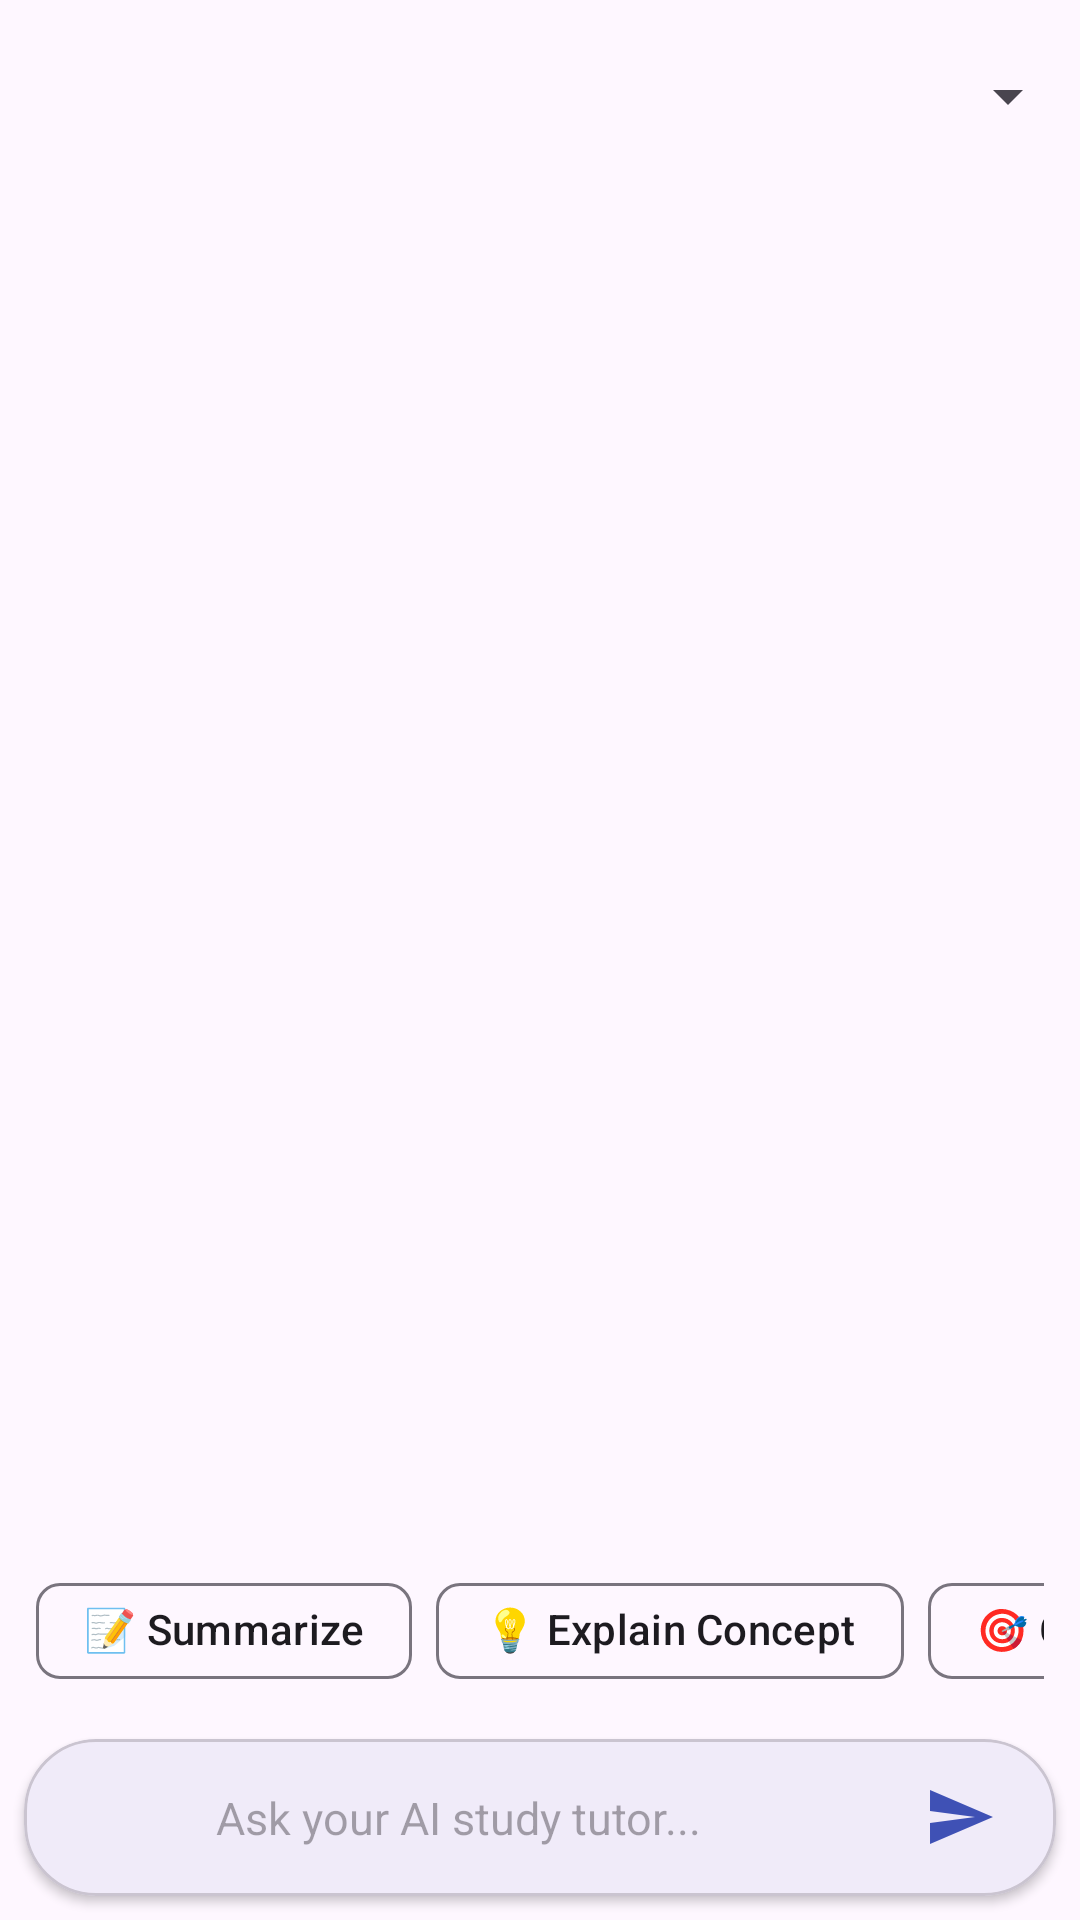

Reconstruct the res/layout file that produces this screen, plus the resources it refers to.
<!-- AndroidManifest.xml: application theme Theme.StudyMate -->
<!-- res/layout/activity_ai_tutor.xml -->
<?xml version="1.0" encoding="utf-8"?>
<LinearLayout xmlns:android="http://schemas.android.com/apk/res/android"
    xmlns:app="http://schemas.android.com/apk/res-auto"
    android:layout_width="match_parent"
    android:layout_height="match_parent"
    android:orientation="vertical">

    <com.google.android.material.appbar.MaterialToolbar
        android:id="@+id/toolbar"
        android:layout_width="match_parent"
        android:layout_height="?attr/actionBarSize">

        <Spinner
            android:id="@+id/spinnerModel"
            android:layout_width="wrap_content"
            android:layout_height="wrap_content"
            android:layout_gravity="end"
            android:paddingEnd="8dp" />
    </com.google.android.material.appbar.MaterialToolbar>

    <ProgressBar
        android:id="@+id/progressBar"
        style="@style/Widget.AppCompat.ProgressBar.Horizontal"
        android:layout_width="match_parent"
        android:layout_height="4dp"
        android:indeterminate="true"
        android:visibility="gone" />

    <com.google.android.material.card.MaterialCardView
        android:id="@+id/cardAttached"
        android:layout_width="match_parent"
        android:layout_height="wrap_content"
        android:layout_marginHorizontal="12dp"
        android:layout_marginTop="8dp"
        android:visibility="gone"
        app:cardCornerRadius="12dp"
        app:cardElevation="1dp">

        <LinearLayout
            android:layout_width="match_parent"
            android:layout_height="wrap_content"
            android:gravity="center_vertical"
            android:orientation="horizontal"
            android:padding="8dp">

            <TextView
                android:id="@+id/tvAttachedName"
                android:layout_width="0dp"
                android:layout_height="wrap_content"
                android:layout_weight="1"
                android:text="Attached File"
                android:textSize="13sp"
                android:textStyle="bold" />

            <ImageButton
                android:id="@+id/btnRemoveAttachment"
                android:layout_width="32dp"
                android:layout_height="32dp"
                android:background="?attr/selectableItemBackgroundBorderless"
                android:contentDescription="Remove attachment"
                android:src="@drawable/ic_arrow_back" />
        </LinearLayout>
    </com.google.android.material.card.MaterialCardView>

    <androidx.recyclerview.widget.RecyclerView
        android:id="@+id/rvMessages"
        android:layout_width="match_parent"
        android:layout_height="0dp"
        android:layout_weight="1"
        android:clipToPadding="false"
        android:paddingVertical="8dp" />

    <HorizontalScrollView
        android:layout_width="match_parent"
        android:layout_height="wrap_content"
        android:paddingHorizontal="12dp"
        android:paddingVertical="4dp"
        android:scrollbars="none">

        <com.google.android.material.chip.ChipGroup
            android:id="@+id/chipGroupPrompts"
            android:layout_width="wrap_content"
            android:layout_height="wrap_content"
            app:singleLine="true">

            <com.google.android.material.chip.Chip
                android:id="@+id/chipSummarize"
                style="@style/Widget.Material3.Chip.Assist"
                android:layout_width="wrap_content"
                android:layout_height="wrap_content"
                android:text="📝 Summarize" />

            <com.google.android.material.chip.Chip
                android:id="@+id/chipExplain"
                style="@style/Widget.Material3.Chip.Assist"
                android:layout_width="wrap_content"
                android:layout_height="wrap_content"
                android:text="💡 Explain Concept" />

            <com.google.android.material.chip.Chip
                android:id="@+id/chipQuiz"
                style="@style/Widget.Material3.Chip.Assist"
                android:layout_width="wrap_content"
                android:layout_height="wrap_content"
                android:text="🎯 Generate Quiz" />
        </com.google.android.material.chip.ChipGroup>
    </HorizontalScrollView>

    <com.google.android.material.card.MaterialCardView
        android:layout_width="match_parent"
        android:layout_height="wrap_content"
        android:layout_margin="8dp"
        app:cardCornerRadius="24dp"
        app:cardElevation="2dp"
        app:strokeWidth="1dp">

        <LinearLayout
            android:layout_width="match_parent"
            android:layout_height="wrap_content"
            android:gravity="center_vertical"
            android:orientation="horizontal"
            android:paddingHorizontal="12dp"
            android:paddingVertical="4dp">

            <ImageButton
                android:id="@+id/btnAttach"
                android:layout_width="40dp"
                android:layout_height="40dp"
                android:background="?attr/selectableItemBackgroundBorderless"
                android:contentDescription="Attach file"
                android:src="@drawable/ic_folder"
                app:tint="?attr/colorPrimary" />

            <EditText
                android:id="@+id/etInput"
                android:layout_width="0dp"
                android:layout_height="wrap_content"
                android:layout_weight="1"
                android:background="@null"
                android:hint="Ask your AI study tutor..."
                android:inputType="textMultiLine"
                android:maxLines="4"
                android:padding="12dp"
                android:textSize="15sp" />

            <ImageButton
                android:id="@+id/btnSend"
                android:layout_width="40dp"
                android:layout_height="40dp"
                android:background="?attr/selectableItemBackgroundBorderless"
                android:contentDescription="Send"
                android:src="@drawable/ic_send"
                app:tint="?attr/colorPrimary" />
        </LinearLayout>
    </com.google.android.material.card.MaterialCardView>

</LinearLayout>
<!-- resources referenced by this layout -->
<resources>
  <!-- drawable ic_send (drawable) -->
  <?xml version="1.0" encoding="utf-8"?>
  <vector xmlns:android="http://schemas.android.com/apk/res/android"
      android:width="24dp"
      android:height="24dp"
      android:viewportWidth="24"
      android:viewportHeight="24">
      <path
          android:fillColor="#3F51B5"
          android:pathData="M2.01,21L23,12L2.01,3L2,10l15,2l-15,2z" />
  </vector>
  <style name="Theme.StudyMate" parent="Theme.Material3.DayNight.NoActionBar">
          <item name="colorPrimary">@color/brand</item>
          <item name="colorSecondary">@color/brand</item>
      </style>
  <color name="brand">#3F51B5</color>
</resources>
